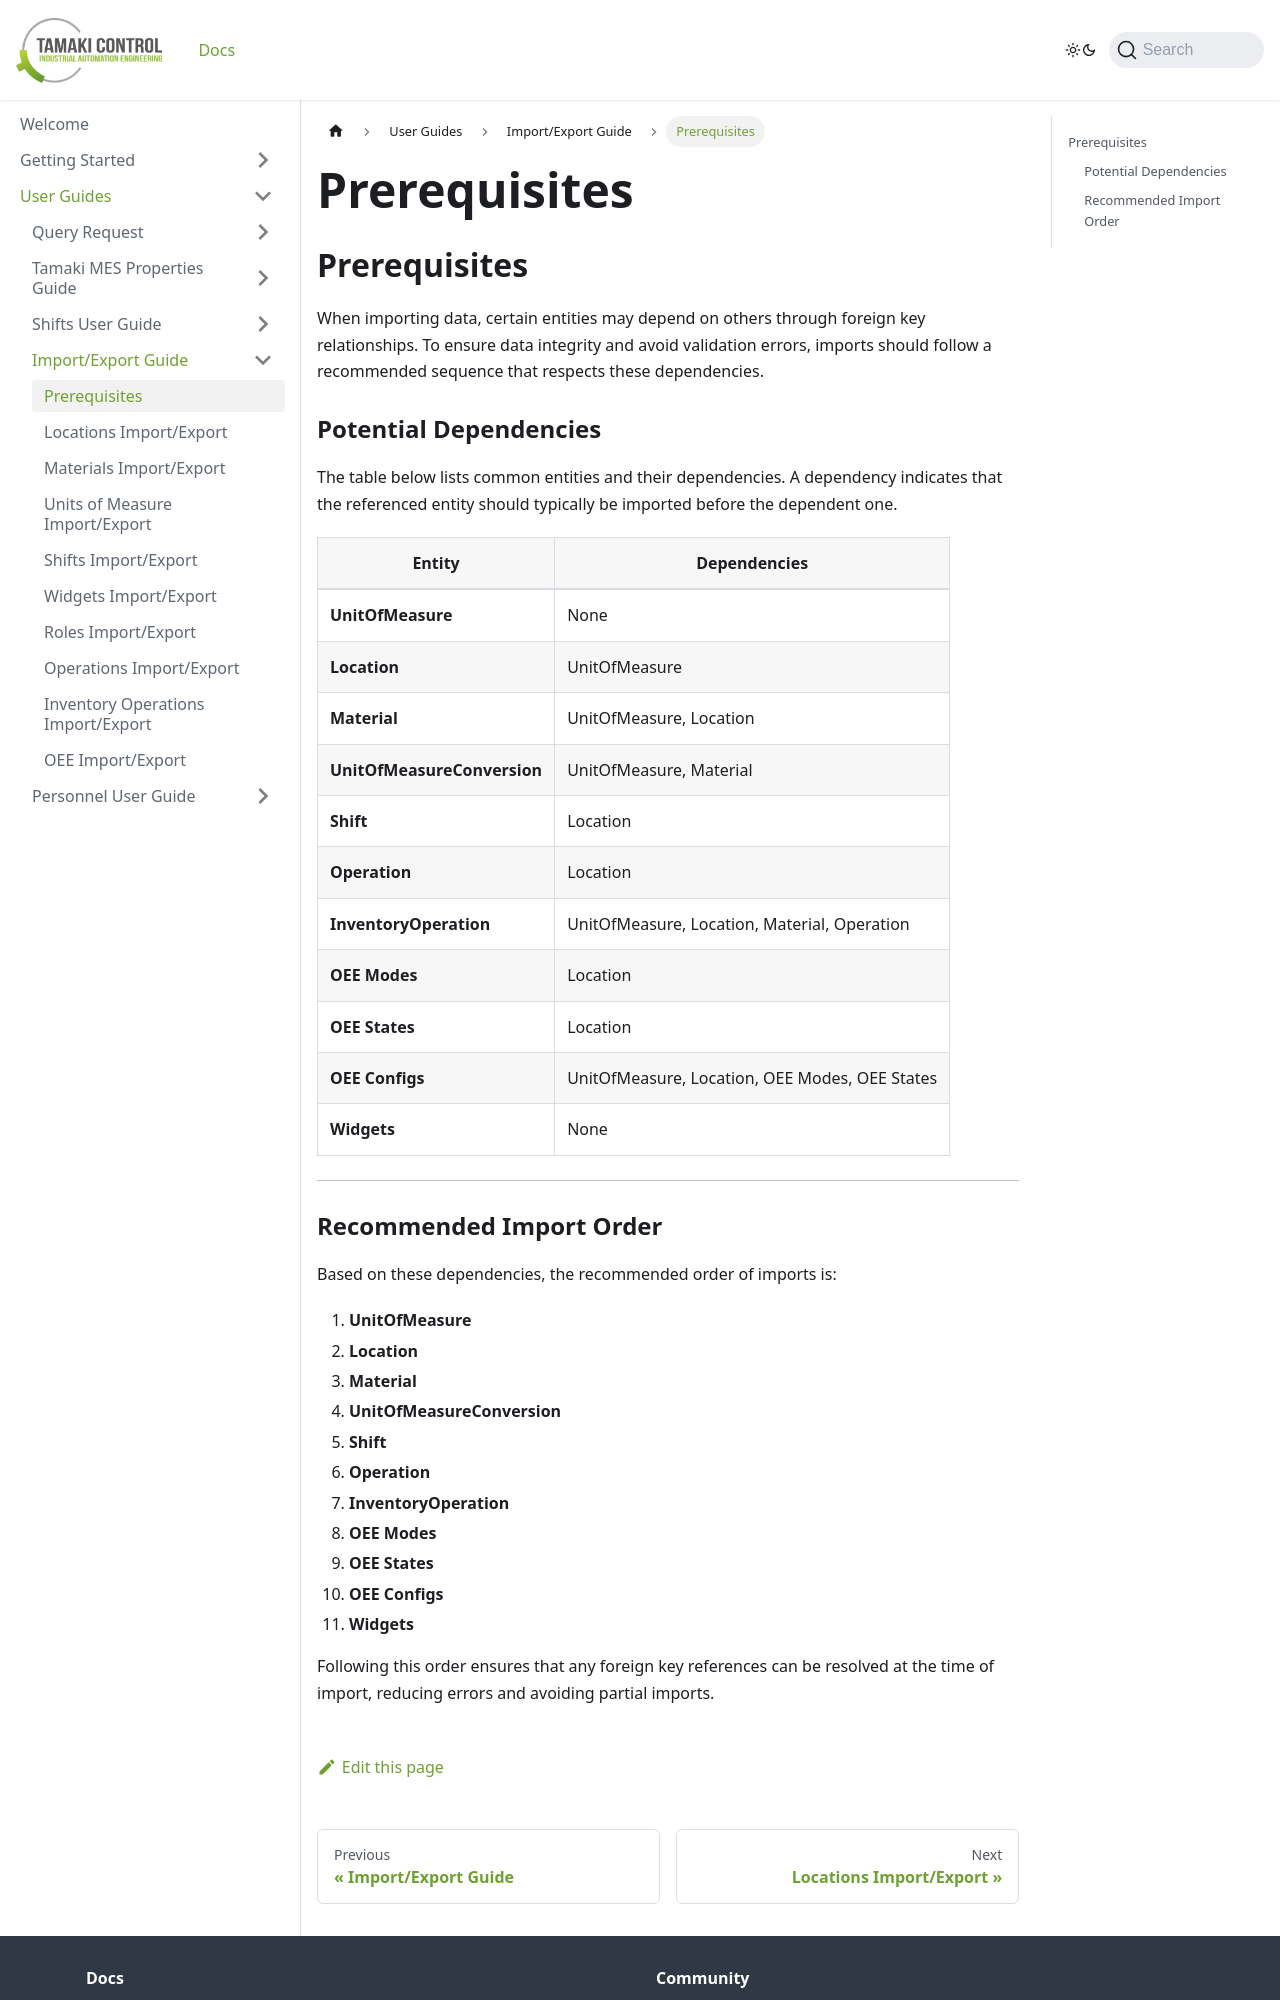

repository: TamakiControl/tamaki-mes-docs · page: docs/user-guides/import-export-guide/prerequisites/index.html · generator: docusaurus

---
sidebar_position: 2
title: "Prerequisites"
description: "Potential Dependencies and Recommended Order of Imports"
---

## Prerequisites

When importing data, certain entities may depend on others through foreign key relationships. To ensure data integrity and avoid validation errors, imports should follow a recommended sequence that respects these dependencies.

### Potential Dependencies

The table below lists common entities and their dependencies. A dependency indicates that the referenced entity should typically be imported before the dependent one.

| Entity                      | Dependencies                                   |
| --------------------------- | ---------------------------------------------- |
| **UnitOfMeasure**           | None                                           |
| **Location**                | UnitOfMeasure                                  |
| **Material**                | UnitOfMeasure, Location                        |
| **UnitOfMeasureConversion** | UnitOfMeasure, Material                        |
| **Shift**                   | Location                                       |
| **Operation**               | Location                                       |
| **InventoryOperation**      | UnitOfMeasure, Location, Material, Operation   |
| **OEE Modes**               | Location                                       |
| **OEE States**              | Location                                       |
| **OEE Configs**             | UnitOfMeasure, Location, OEE Modes, OEE States |
| **Widgets**                 | None                                           |

---
